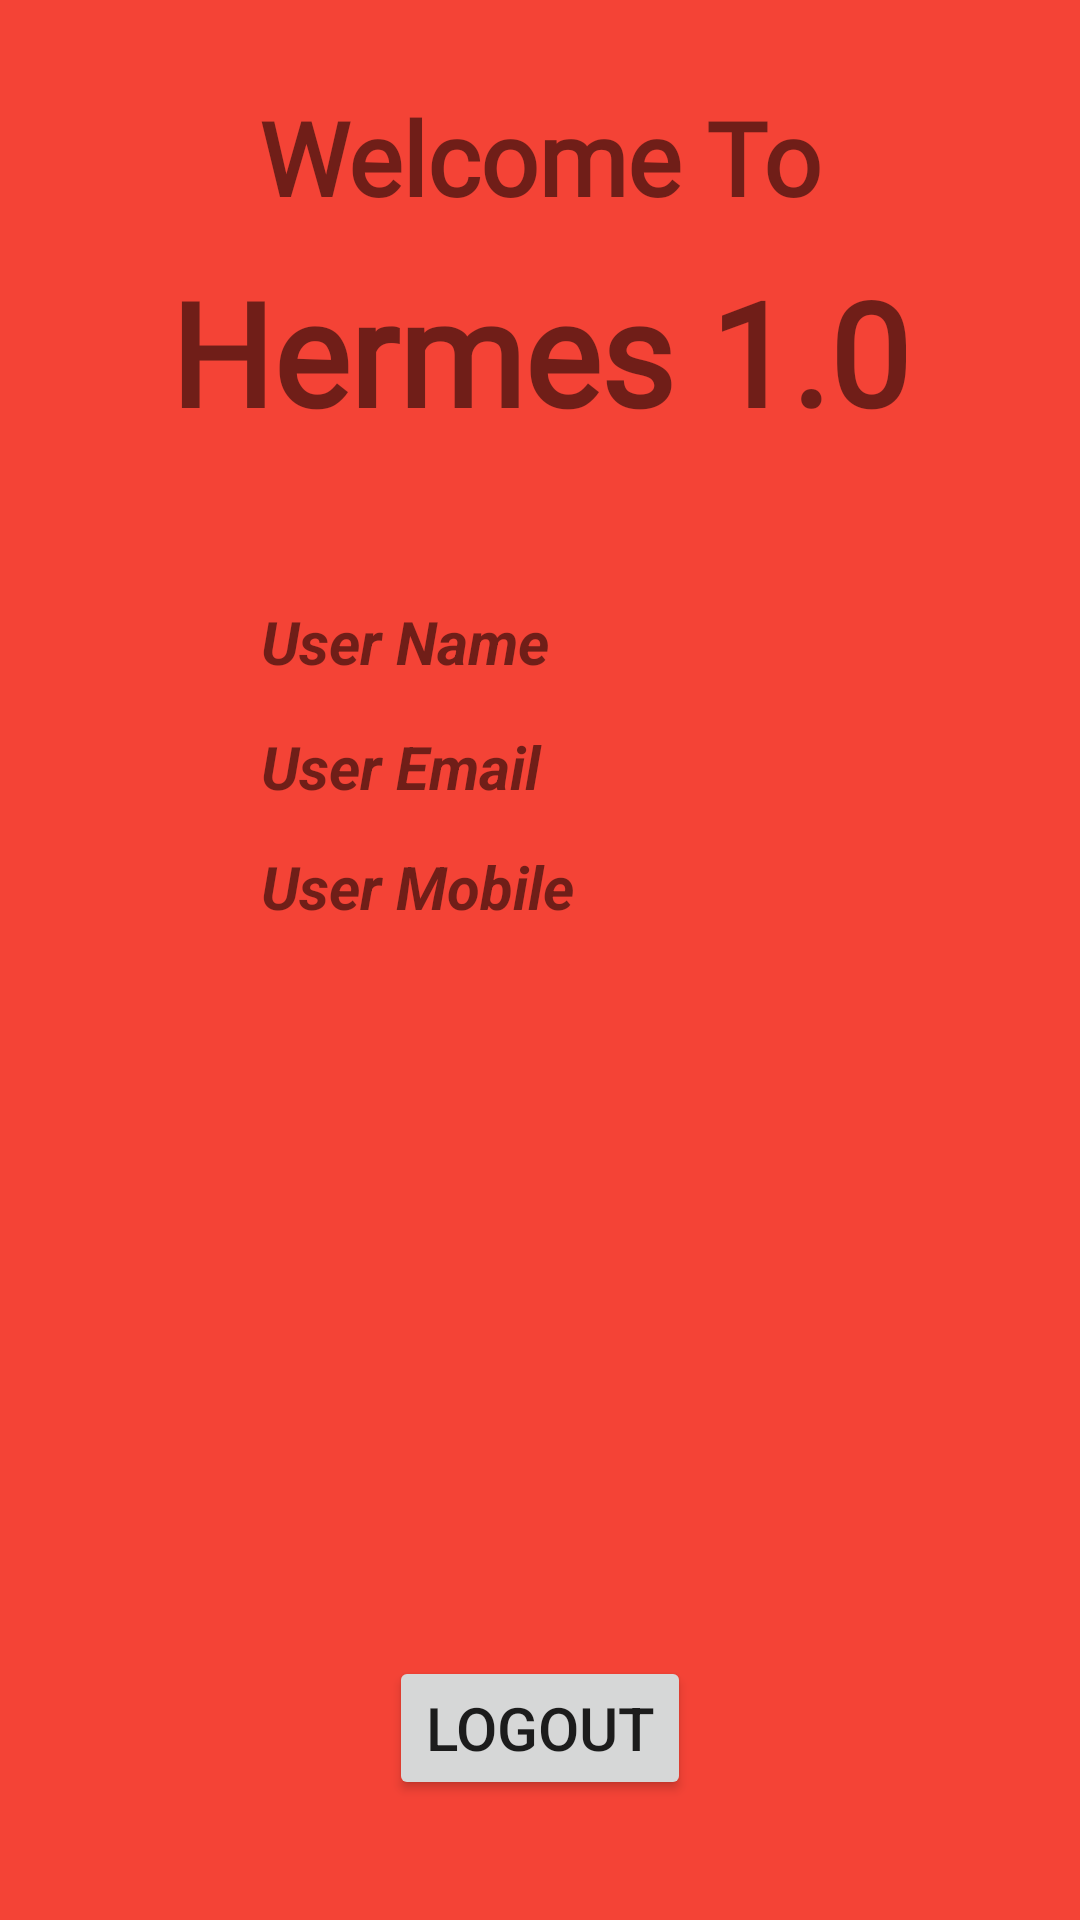

Android layout source for this screen:
<!-- AndroidManifest.xml: application theme Theme.SocialApp10 -->
<!-- res/layout/activity_main.xml -->
<?xml version="1.0" encoding="utf-8"?>
<androidx.constraintlayout.widget.ConstraintLayout xmlns:android="http://schemas.android.com/apk/res/android"
    xmlns:app="http://schemas.android.com/apk/res-auto"
    xmlns:tools="http://schemas.android.com/tools"
    android:id="@+id/Logout1"
    android:layout_width="match_parent"
    android:layout_height="match_parent"
    android:background="#f44336"
    tools:context=".MainActivity">


    <TextView
        android:id="@+id/textView6"
        android:layout_width="wrap_content"
        android:layout_height="wrap_content"
        android:fontFamily="@font/aclonica"
        android:text="Welcome To"
        android:textSize="34sp"
        android:textStyle="bold"
        app:layout_constraintBottom_toBottomOf="parent"
        app:layout_constraintEnd_toEndOf="parent"
        app:layout_constraintStart_toStartOf="parent"
        app:layout_constraintTop_toTopOf="parent"
        app:layout_constraintVertical_bias="0.050000012" />

    <TextView
        android:id="@+id/textView7"
        android:layout_width="wrap_content"
        android:layout_height="wrap_content"
        android:fontFamily="@font/aclonica"
        android:text="Hermes 1.0"
        android:textSize="48sp"
        android:textStyle="bold"
        app:layout_constraintBottom_toBottomOf="parent"
        app:layout_constraintEnd_toEndOf="parent"
        app:layout_constraintStart_toStartOf="parent"
        app:layout_constraintTop_toBottomOf="@+id/textView6"
        app:layout_constraintVertical_bias="0.01999998" />

    <ImageView
        android:id="@+id/imageView"
        android:layout_width="wrap_content"
        android:layout_height="wrap_content"
        app:layout_constraintBottom_toBottomOf="parent"
        app:layout_constraintEnd_toEndOf="parent"
        app:layout_constraintHorizontal_bias="0.063"
        app:layout_constraintStart_toStartOf="parent"
        app:layout_constraintTop_toBottomOf="@+id/textView7"
        app:layout_constraintVertical_bias="0.136"
        tools:srcCompat="@tools:sample/avatars" />

    <TextView
        android:id="@+id/FullName"
        android:layout_width="209dp"
        android:layout_height="26dp"
        android:text="User Name"
        android:textSize="20sp"
        android:textStyle="bold|italic"
        app:layout_constraintBottom_toBottomOf="parent"
        app:layout_constraintEnd_toEndOf="parent"
        app:layout_constraintStart_toEndOf="@+id/imageView"
        app:layout_constraintTop_toBottomOf="@+id/textView7"
        app:layout_constraintVertical_bias="0.110000014" />

    <TextView
        android:id="@+id/Email3"
        android:layout_width="209dp"
        android:layout_height="26dp"
        android:text="User Email"
        android:textSize="20sp"
        android:textStyle="bold|italic"
        app:layout_constraintBottom_toBottomOf="parent"
        app:layout_constraintEnd_toEndOf="parent"
        app:layout_constraintStart_toEndOf="@+id/imageView"
        app:layout_constraintTop_toBottomOf="@+id/FullName"
        app:layout_constraintVertical_bias="0.04000002" />

    <TextView
        android:id="@+id/PhoneNo3"
        android:layout_width="209dp"
        android:layout_height="26dp"
        android:text="User Mobile"
        android:textSize="20sp"
        android:textStyle="bold|italic"
        app:layout_constraintBottom_toBottomOf="parent"
        app:layout_constraintEnd_toEndOf="parent"
        app:layout_constraintStart_toEndOf="@+id/imageView"
        app:layout_constraintTop_toBottomOf="@+id/Email3"
        app:layout_constraintVertical_bias="0.04000002" />

    <Button
        android:id="@+id/portal3"
        android:layout_width="wrap_content"
        android:layout_height="wrap_content"
        android:layout_marginTop="48dp"
        android:text="LOGOUT"
        android:textSize="20sp"
        app:layout_constraintBottom_toBottomOf="parent"
        app:layout_constraintEnd_toEndOf="parent"
        app:layout_constraintStart_toStartOf="parent"
        app:layout_constraintTop_toBottomOf="@+id/PhoneNo3"
        app:layout_constraintVertical_bias="0.83"
        />
</androidx.constraintlayout.widget.ConstraintLayout>
<!-- resources referenced by this layout -->
<resources>
  <style name="Theme.SocialApp10" parent="Theme.MaterialComponents.DayNight.DarkActionBar">
          
          <item name="colorPrimary">@color/purple_500</item>
          <item name="colorPrimaryVariant">@color/purple_700</item>
          <item name="colorOnPrimary">@color/white</item>
          
          <item name="colorSecondary">@color/teal_200</item>
          <item name="colorSecondaryVariant">@color/teal_700</item>
          <item name="colorOnSecondary">@color/black</item>
          
          <item name="android:statusBarColor" tools:targetApi="l">?attr/colorPrimaryVariant</item>
          
      </style>
  <!-- not gathered from this repository: default colours our renderer supplied (Android Studio template values) -->
  <color name="purple_500">#FF6200EE</color>
  <color name="purple_700">#FF3700B3</color>
  <color name="teal_200">#FF03DAC5</color>
  <color name="teal_700">#FF018786</color>
  <color name="black">#FF000000</color>
  <color name="white">#FFFFFFFF</color>
</resources>
